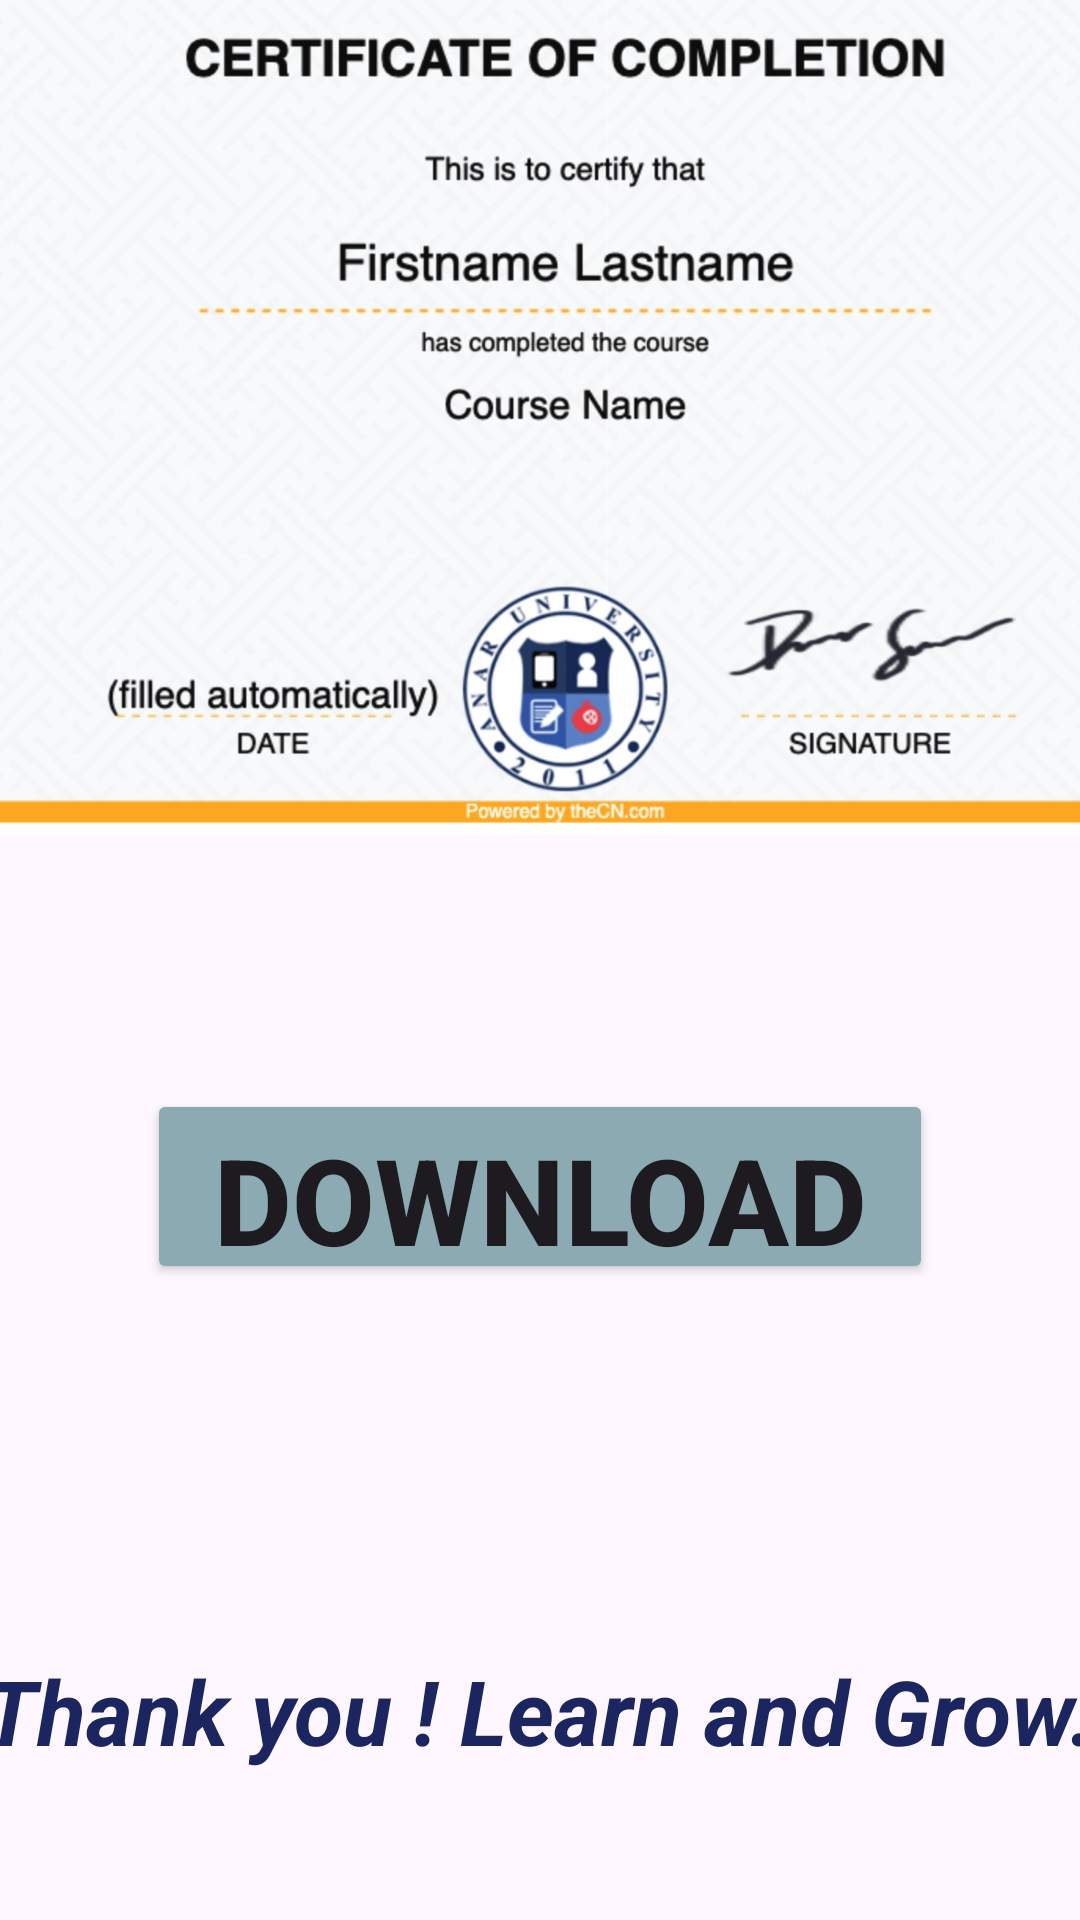

Reconstruct the res/layout file that produces this screen, plus the resources it refers to.
<!-- AndroidManifest.xml: application theme Theme.Course_Learning -->
<!-- res/layout/activity_downloadcertificate.xml -->
<?xml version="1.0" encoding="utf-8"?>
<androidx.constraintlayout.widget.ConstraintLayout xmlns:android="http://schemas.android.com/apk/res/android"
    xmlns:app="http://schemas.android.com/apk/res-auto"
    xmlns:tools="http://schemas.android.com/tools"
    android:layout_width="match_parent"
    android:layout_height="match_parent"
    android:orientation="vertical"
    tools:context=".Downloadcertificate">

    <ImageView
        android:id="@+id/imageView"
        android:layout_width="408dp"
        android:layout_height="434dp"
        android:layout_marginBottom="300dp"
        app:layout_constraintBottom_toBottomOf="parent"
        app:layout_constraintEnd_toEndOf="parent"
        app:layout_constraintHorizontal_bias="0.333"
        app:layout_constraintStart_toStartOf="parent"
        app:srcCompat="@drawable/certificatecourse" />

    <TextView
        android:id="@+id/textView13"
        android:layout_width="374dp"
        android:layout_height="62dp"
        android:layout_marginBottom="28dp"
        android:text="Thank you ! Learn and Grow."
        android:textColor="#1B2560"
        android:textSize="30sp"
        android:textStyle="bold|italic"
        app:layout_constraintBottom_toBottomOf="parent"
        app:layout_constraintEnd_toEndOf="parent"
        app:layout_constraintHorizontal_bias="0.432"
        app:layout_constraintStart_toStartOf="parent" />

    <Button
        android:id="@+id/downloadbutton"
        android:layout_width="262dp"
        android:layout_height="65dp"
        android:layout_marginBottom="212dp"
        android:text="Download"
        android:textAlignment="center"
        android:textStyle="bold"
        android:textSize="40dp"
        android:backgroundTint="@color/lightgrey"
        app:layout_constraintBottom_toBottomOf="parent"
        app:layout_constraintEnd_toEndOf="parent"
        app:layout_constraintStart_toStartOf="parent" />
</androidx.constraintlayout.widget.ConstraintLayout>
<!-- resources referenced by this layout -->
<resources>
  <color name="lightgrey">#8BAAB1</color>
  <!-- drawable certificatecourse: jpg bitmap (drawable, 206283 bytes) -->
  <style name="Theme.Course_Learning" parent="Base.Theme.Course_Learning" />
  <style name="Base.Theme.Course_Learning" parent="Theme.Material3.DayNight.NoActionBar">
          
          
      </style>
</resources>
